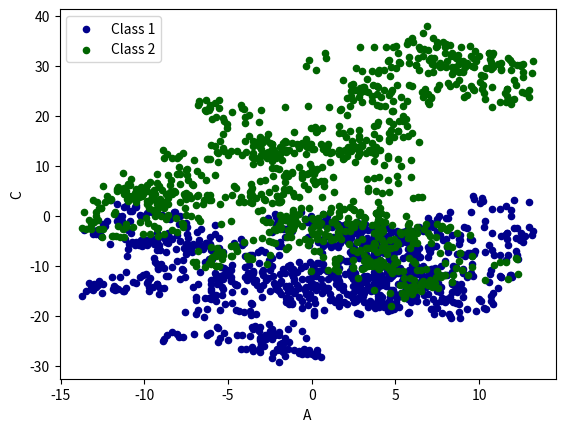

Generate this figure with matplotlib:
# coding=utf-8
import pandas as pd
import numpy as np
import matplotlib.pyplot as plt

#print(np.random.randn(1000))

data = pd.Series(np.random.randn(2), index=np.arange(2))
data = pd.DataFrame(np.random.randn(1000, 4), index=np.arange(1000), columns=list("ABCD"))
#data = data.cumsum()
print(data.head());
data = data.cumsum()
# plot methods
# bar, hist, box, kde, area, hexbin, pie
ax = data.plot.scatter(x='A', y='B', color='DarkBlue', label='Class 1')
data.plot.scatter(x='A', y='C', color='DarkGreen', label='Class 2', ax=ax)
plt.show()

